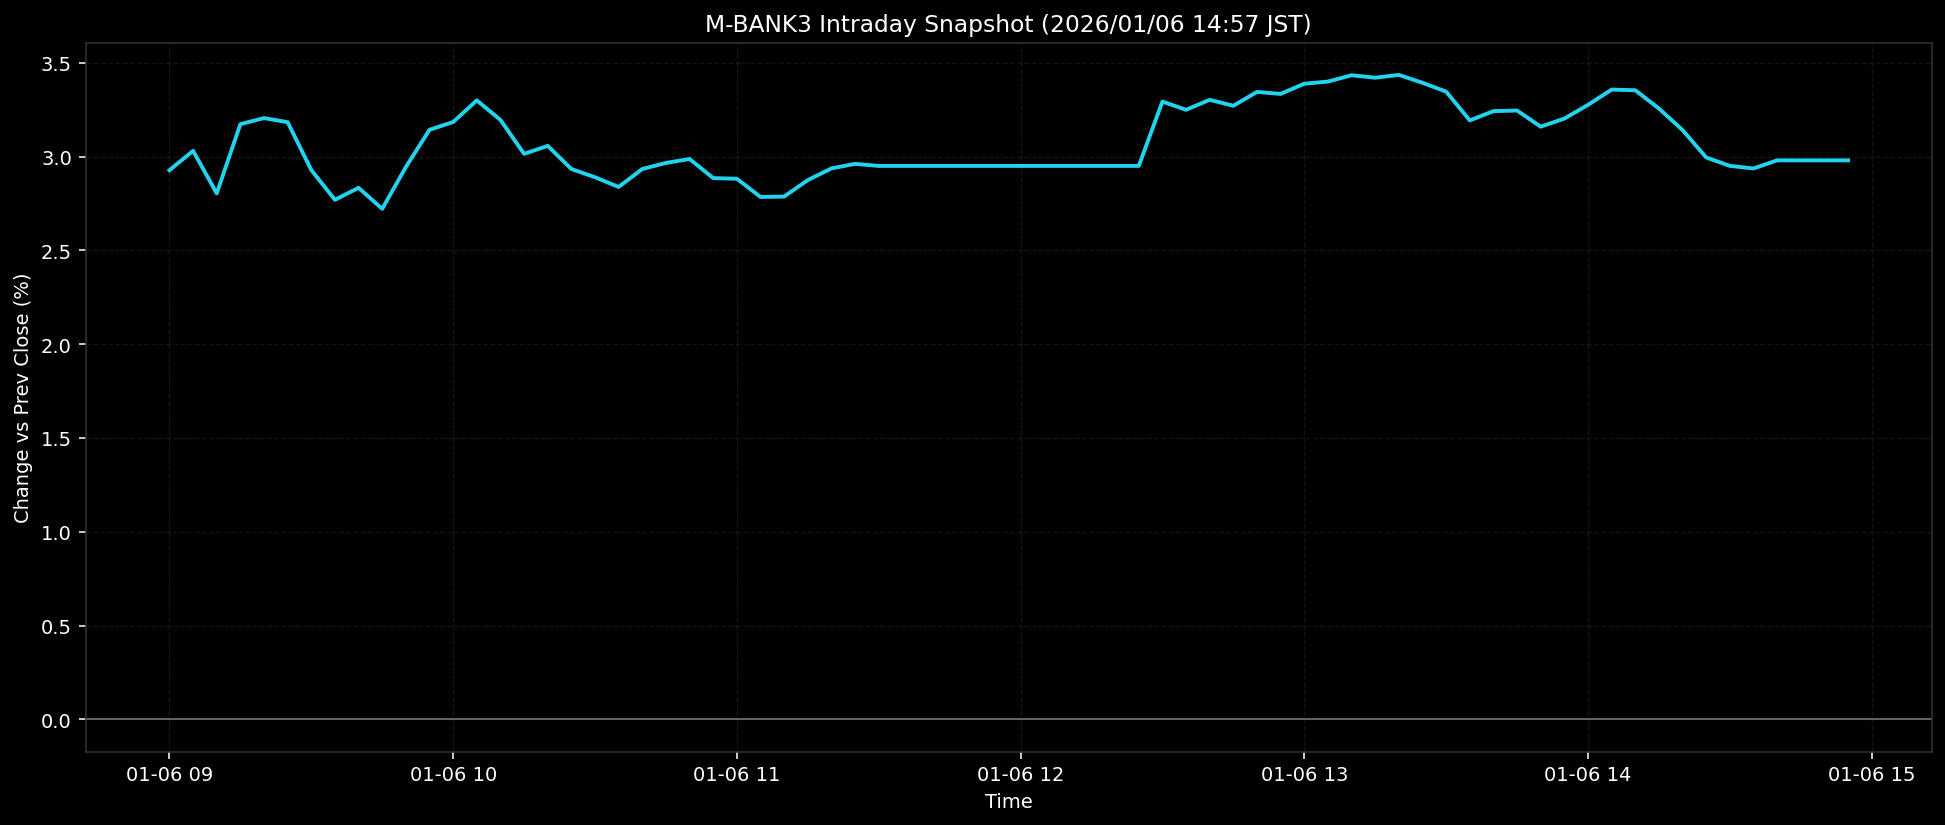

The file beside this chart, header and first rows:
ts, pct
2026-01-06T09:00:00+0900, 2.927
2026-01-06T09:05:00+0900, 3.03
2026-01-06T09:10:00+0900, 2.804
2026-01-06T09:15:00+0900, 3.173
2026-01-06T09:20:00+0900, 3.205
2026-01-06T09:25:00+0900, 3.183
2026-01-06T09:30:00+0900, 2.928
2026-01-06T09:35:00+0900, 2.77
2026-01-06T09:40:00+0900, 2.833
2026-01-06T09:45:00+0900, 2.721
2026-01-06T09:50:00+0900, 2.944
2026-01-06T09:55:00+0900, 3.143
2026-01-06T10:00:00+0900, 3.184
2026-01-06T10:05:00+0900, 3.299
2026-01-06T10:10:00+0900, 3.196
2026-01-06T10:15:00+0900, 3.014
2026-01-06T10:20:00+0900, 3.057
2026-01-06T10:25:00+0900, 2.934
2026-01-06T10:30:00+0900, 2.89
2026-01-06T10:35:00+0900, 2.838
2026-01-06T10:40:00+0900, 2.934
2026-01-06T10:45:00+0900, 2.966
2026-01-06T10:50:00+0900, 2.987
2026-01-06T10:55:00+0900, 2.885
2026-01-06T11:00:00+0900, 2.882
2026-01-06T11:05:00+0900, 2.785
2026-01-06T11:10:00+0900, 2.787
2026-01-06T11:15:00+0900, 2.874
2026-01-06T11:20:00+0900, 2.937
2026-01-06T11:25:00+0900, 2.961
2026-01-06T11:30:00+0900, 2.95
2026-01-06T11:35:00+0900, 2.95
2026-01-06T11:40:00+0900, 2.95
2026-01-06T11:45:00+0900, 2.95
2026-01-06T11:50:00+0900, 2.95
2026-01-06T11:55:00+0900, 2.95
2026-01-06T12:00:00+0900, 2.95
2026-01-06T12:05:00+0900, 2.95
2026-01-06T12:10:00+0900, 2.95
2026-01-06T12:15:00+0900, 2.95
2026-01-06T12:20:00+0900, 2.95
2026-01-06T12:25:00+0900, 2.95
2026-01-06T12:30:00+0900, 3.293
2026-01-06T12:35:00+0900, 3.249
2026-01-06T12:40:00+0900, 3.302
2026-01-06T12:45:00+0900, 3.271
2026-01-06T12:50:00+0900, 3.345
2026-01-06T12:55:00+0900, 3.334
2026-01-06T13:00:00+0900, 3.388
2026-01-06T13:05:00+0900, 3.4
2026-01-06T13:10:00+0900, 3.433
2026-01-06T13:15:00+0900, 3.42
2026-01-06T13:20:00+0900, 3.435
2026-01-06T13:25:00+0900, 3.393
2026-01-06T13:30:00+0900, 3.346
2026-01-06T13:35:00+0900, 3.193
2026-01-06T13:40:00+0900, 3.242
2026-01-06T13:45:00+0900, 3.245
2026-01-06T13:50:00+0900, 3.159
2026-01-06T13:55:00+0900, 3.202
... 12 more rows
